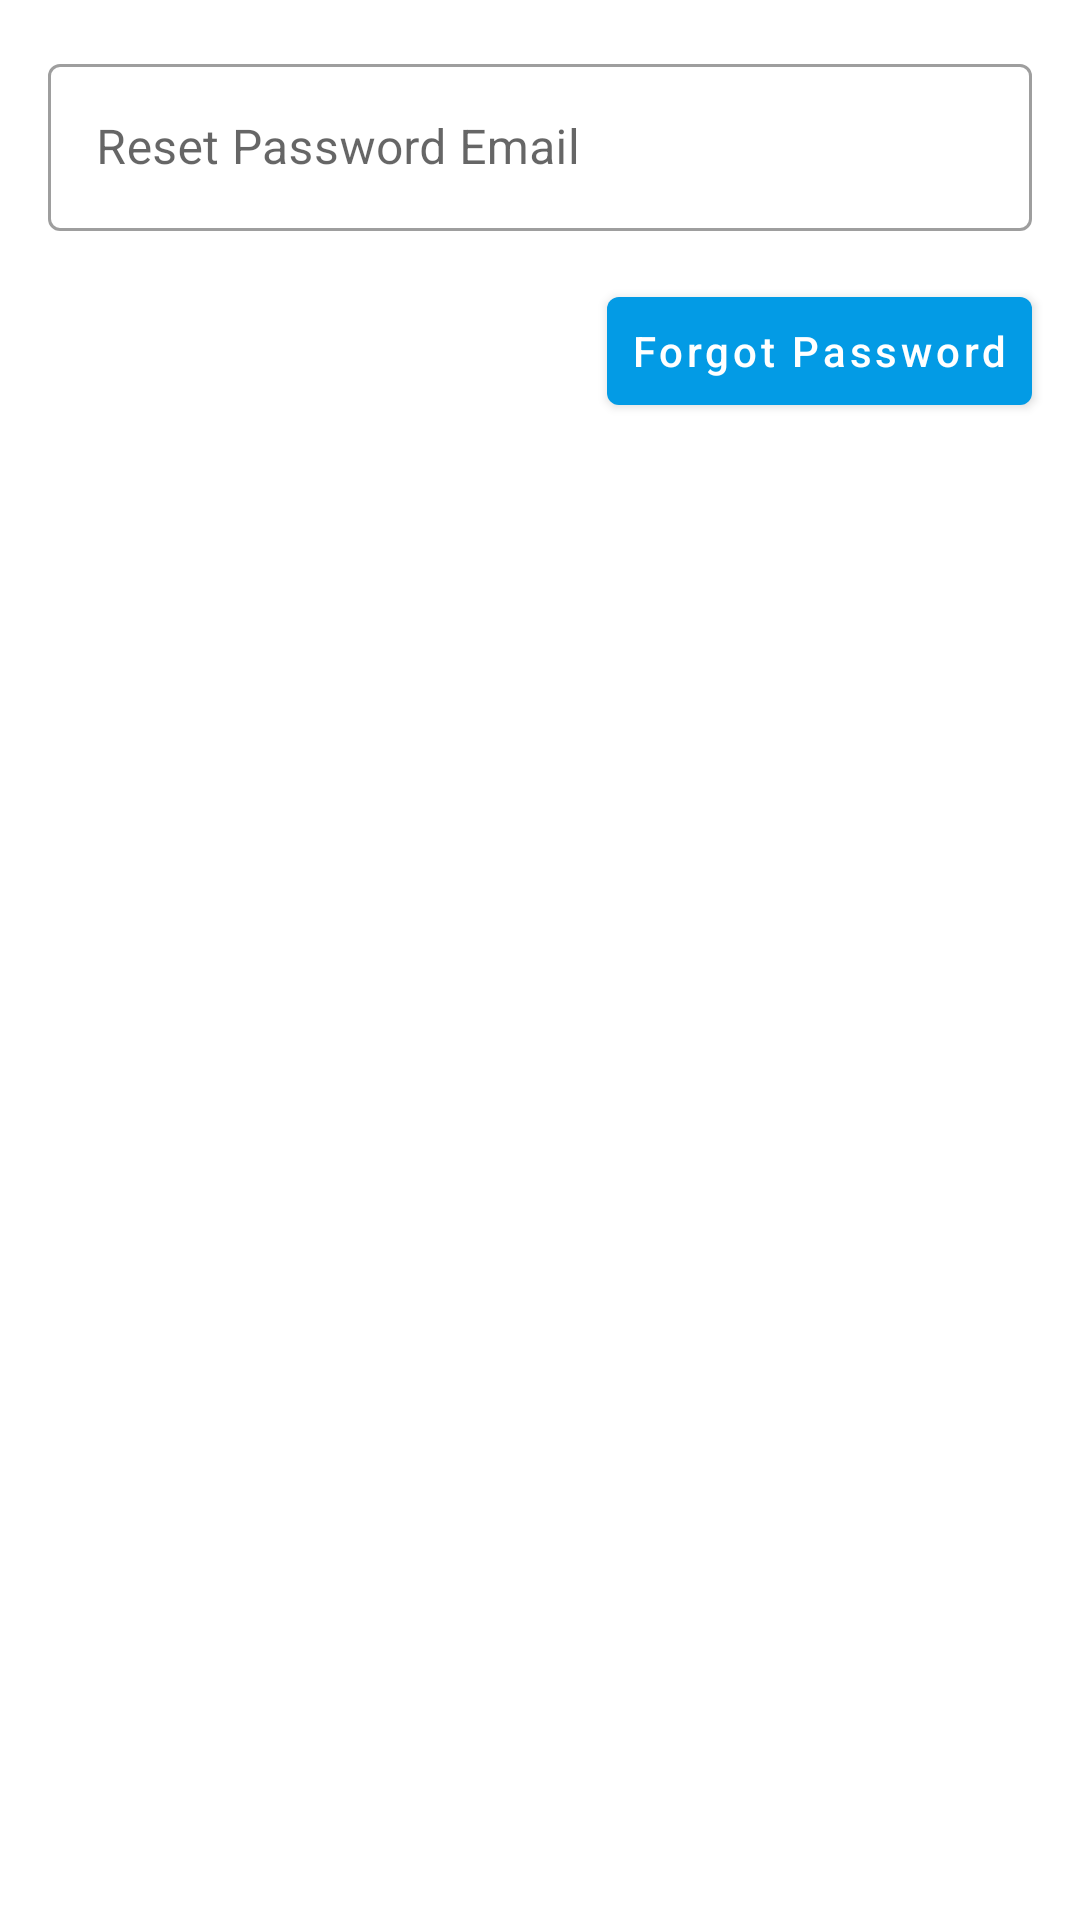

Produce the Android XML layout that renders to this screen, including the resource entries it uses.
<!-- AndroidManifest.xml: application theme AppTheme -->
<!-- res/layout/activity_forgot_password.xml -->
<?xml version="1.0" encoding="utf-8"?>
<androidx.constraintlayout.widget.ConstraintLayout xmlns:android="http://schemas.android.com/apk/res/android"
    xmlns:app="http://schemas.android.com/apk/res-auto"
    xmlns:tools="http://schemas.android.com/tools"
    android:layout_width="match_parent"
    android:layout_height="match_parent"
    tools:context=".activities.ForgotPasswordActivity">


    <com.google.android.material.textfield.TextInputLayout
        android:id="@+id/forgot_password_email"
        style="@style/Widget.MaterialComponents.TextInputLayout.OutlinedBox"
        android:layout_width="0dp"
        android:layout_height="wrap_content"
        android:layout_marginStart="16dp"
        android:layout_marginTop="16dp"
        android:layout_marginEnd="16dp"
        app:layout_constraintEnd_toEndOf="parent"
        app:layout_constraintStart_toStartOf="parent"
        app:layout_constraintTop_toTopOf="parent">

        <com.google.android.material.textfield.TextInputEditText
            android:layout_width="match_parent"
            android:layout_height="wrap_content"
            android:hint="Reset Password Email"
            android:inputType="textEmailAddress" />
    </com.google.android.material.textfield.TextInputLayout>

    <Button
        android:id="@+id/forgot_password_btn"
        android:layout_width="wrap_content"
        android:layout_height="wrap_content"
        android:layout_marginTop="16dp"
        android:layout_marginEnd="16dp"
        android:text="Forgot Password"
        android:textAllCaps="false"
        android:padding="8dp"
        app:layout_constraintEnd_toEndOf="parent"
        app:layout_constraintTop_toBottomOf="@+id/forgot_password_email" />
</androidx.constraintlayout.widget.ConstraintLayout>
<!-- resources referenced by this layout -->
<resources>
  <style name="AppTheme" parent="Theme.MaterialComponents.Light.DarkActionBar">
          <item name="colorPrimary">@color/colorPrimary</item>
          <item name="colorPrimaryDark">@color/colorPrimaryDark</item>
          <item name="colorAccent">@color/colorAccent</item>
  
      </style>
  <color name="colorPrimary">#039BE5</color>
  <color name="colorPrimaryDark">#0288D1</color>
  <color name="colorAccent">#FFA000</color>
</resources>
